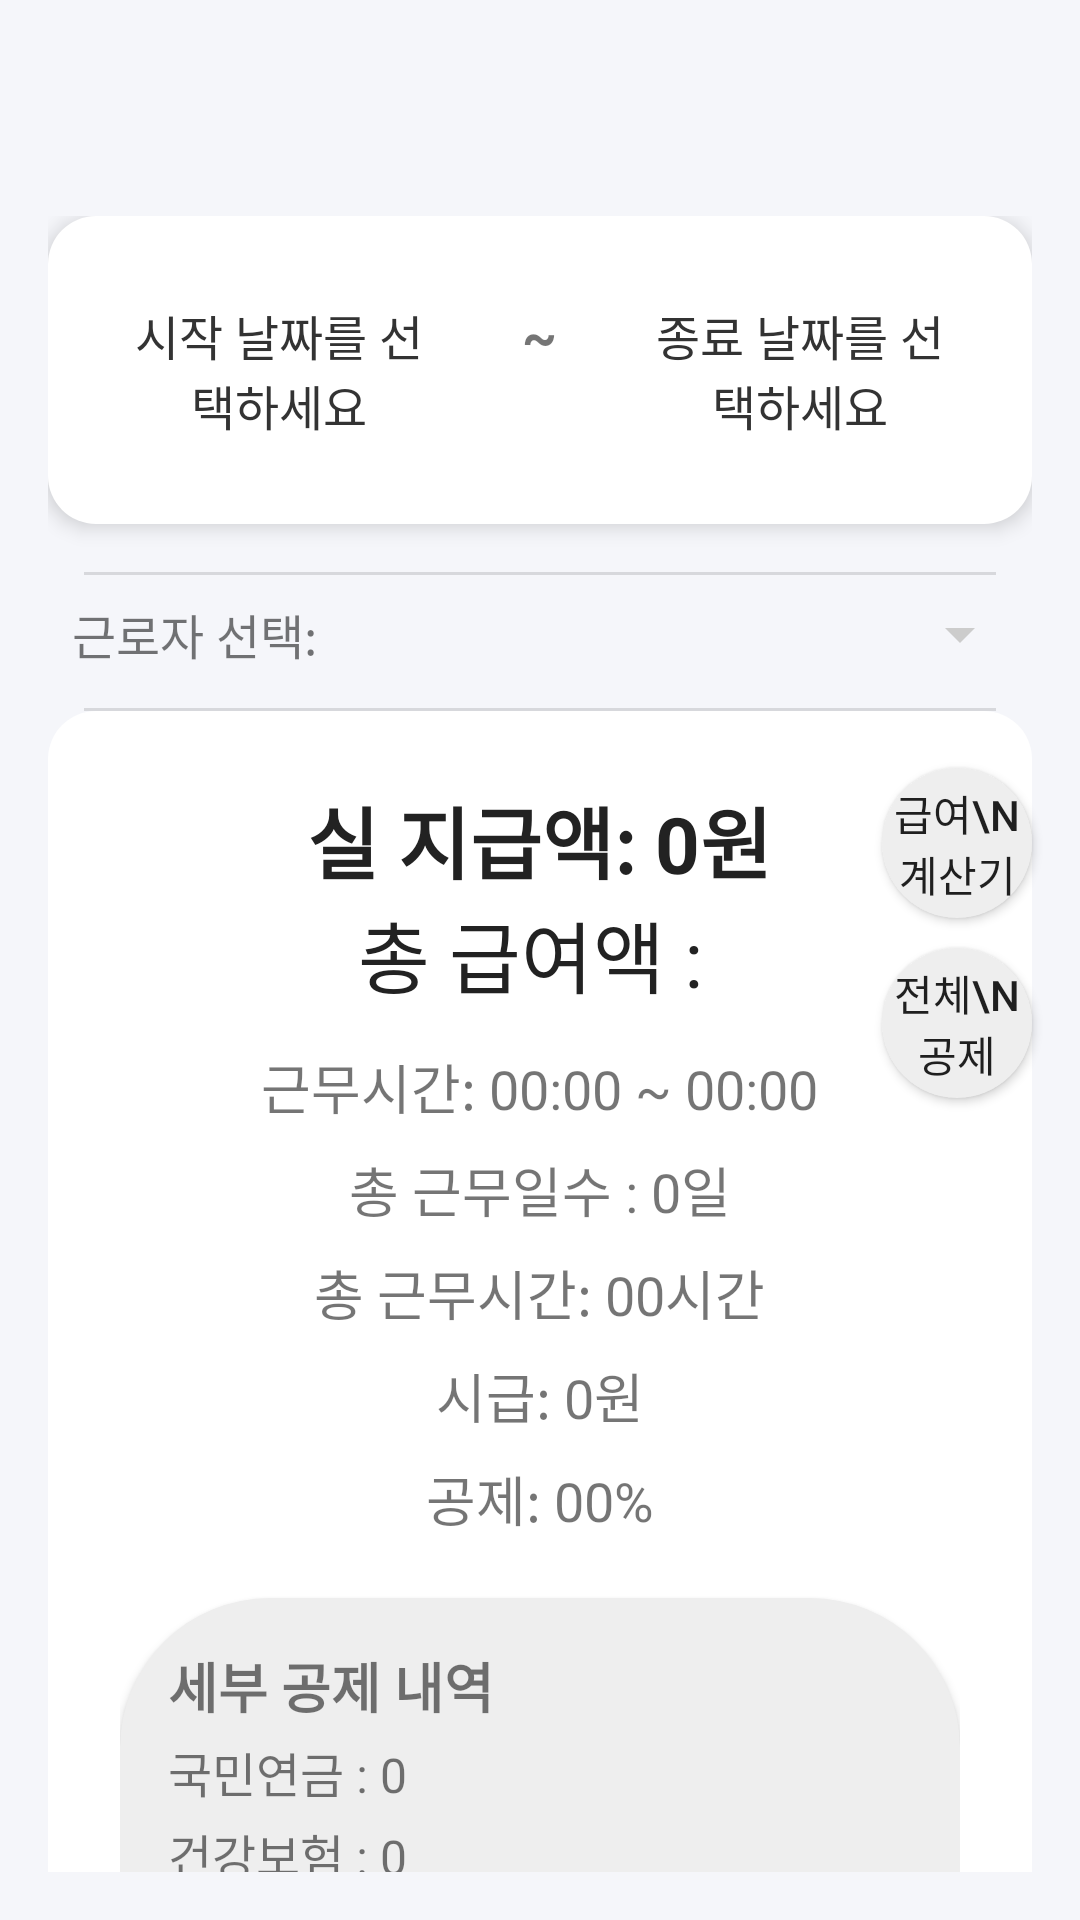

Layout XML and referenced resources for this Android screen:
<!-- AndroidManifest.xml: application theme Theme.Algan -->
<!-- res/layout/fragment_salary.xml -->
<FrameLayout xmlns:android="http://schemas.android.com/apk/res/android"
    android:layout_width="match_parent"
    android:layout_height="match_parent"
    android:background="@color/light_gray_background"
    android:paddingTop="56dp">

    <androidx.core.widget.NestedScrollView
        android:layout_width="match_parent"
        android:layout_height="match_parent"
        android:padding="16dp"
        android:paddingTop="56dp">

        <LinearLayout
            android:layout_width="match_parent"
            android:layout_height="wrap_content"
            android:divider="?android:attr/dividerHorizontal"
            android:dividerPadding="12dp"
            android:orientation="vertical"
            android:paddingBottom="16dp"
            android:showDividers="middle">

            
            <LinearLayout
                android:layout_width="match_parent"
                android:layout_height="wrap_content"
                android:layout_marginBottom="16dp"
                android:background="@drawable/card_bg"
                android:elevation="4dp"
                android:orientation="horizontal"
                android:padding="12dp">

                <TextView
                    android:id="@+id/tvStartDate"
                    android:layout_width="0dp"
                    android:layout_height="wrap_content"
                    android:layout_weight="3"
                    android:background="?android:attr/selectableItemBackground"
                    android:gravity="center"
                    android:padding="16dp"
                    android:text="시작 날짜를 선택하세요"
                    android:textColor="#333"
                    android:textSize="16sp" />

                <TextView
                    android:layout_width="0dp"
                    android:layout_height="wrap_content"
                    android:layout_weight="1"
                    android:gravity="center"
                    android:text="~"
                    android:textSize="18sp"
                    android:textStyle="bold" />

                <TextView
                    android:id="@+id/tvEndDate"
                    android:layout_width="0dp"
                    android:layout_height="wrap_content"
                    android:layout_weight="3"
                    android:background="?android:attr/selectableItemBackground"
                    android:gravity="center"
                    android:padding="16dp"
                    android:text="종료 날짜를 선택하세요"
                    android:textColor="#333"
                    android:textSize="16sp" />
            </LinearLayout>
            
            <LinearLayout
                android:id="@+id/workerSelectionLayout"
                android:layout_width="match_parent"
                android:layout_height="wrap_content"
                android:gravity="center_vertical"
                android:layout_marginBottom="5dp"
                android:orientation="horizontal">

                <TextView
                    android:layout_width="wrap_content"
                    android:layout_height="wrap_content"
                    android:padding="8dp"
                    android:text="근로자 선택:"
                    android:textSize="16sp" />

                <Spinner
                    android:id="@+id/spinnerWorker"
                    android:layout_width="0dp"
                    android:layout_height="wrap_content"
                    android:layout_weight="1"
                    android:backgroundTint="#CCCCCC"
                    android:padding="8dp" />
            </LinearLayout>
            
            <LinearLayout
                android:id="@+id/LinEmp"
                android:layout_width="match_parent"
                android:layout_height="wrap_content"
                android:layout_marginBottom="16dp"
                android:background="@drawable/card_bg"
                android:elevation="2dp"
                android:orientation="vertical"
                android:padding="24dp">

                <TextView
                    android:id="@+id/salaryAmount"
                    android:layout_width="wrap_content"
                    android:layout_height="wrap_content"
                    android:layout_gravity="center"
                    android:text="실 지급액: 0원"
                    android:textAlignment="center"
                    android:textColor="#222"
                    android:textSize="26sp"
                    android:textStyle="bold" />

                <TextView
                    android:id="@+id/tvGrossPay"
                    android:layout_width="wrap_content"
                    android:layout_height="wrap_content"
                    android:layout_gravity="center"
                    android:text="총 급여액 : "
                    android:textAlignment="center"
                    android:textColor="#222"
                    android:textSize="26sp" />

                <TextView
                    android:id="@+id/worktime"
                    android:layout_width="wrap_content"
                    android:layout_height="wrap_content"
                    android:layout_gravity="center"
                    android:layout_marginTop="12dp"
                    android:text="근무시간: 00:00 ~ 00:00"
                    android:textAlignment="center"
                    android:textSize="18sp" />
                <TextView
                    android:id="@+id/workDays"
                    android:layout_width="wrap_content"
                    android:layout_height="wrap_content"
                    android:layout_gravity="center"
                    android:layout_marginTop="8dp"
                    android:text="총 근무일수 : 0일"
                    android:textAlignment="center"
                    android:textSize="18sp" />

                <TextView
                    android:id="@+id/totalWorkHours"
                    android:layout_width="wrap_content"
                    android:layout_height="wrap_content"
                    android:layout_gravity="center"
                    android:layout_marginTop="8dp"
                    android:text="총 근무시간: 00시간"
                    android:textAlignment="center"
                    android:textSize="18sp" />

                <TextView
                    android:id="@+id/hourlyRate"
                    android:layout_width="wrap_content"
                    android:layout_height="wrap_content"
                    android:layout_gravity="center"
                    android:layout_marginTop="8dp"
                    android:text="시급: 0원"
                    android:textAlignment="center"
                    android:textSize="18sp" />

                <TextView
                    android:id="@+id/deductions"
                    android:layout_width="wrap_content"
                    android:layout_height="wrap_content"
                    android:layout_gravity="center"
                    android:layout_marginTop="8dp"
                    android:text="공제: 00%"
                    android:textAlignment="center"
                    android:textSize="18sp" />

                
                <LinearLayout
                    android:layout_width="match_parent"
                    android:layout_height="wrap_content"
                    android:layout_marginTop="20dp"
                    android:background="@drawable/round_view"
                    android:elevation="2dp"
                    android:orientation="vertical"
                    android:padding="16dp">

                    <TextView
                        android:layout_width="wrap_content"
                        android:layout_height="wrap_content"
                        android:text="세부 공제 내역"
                        android:textSize="18sp"
                        android:textStyle="bold" />

                    <TextView
                        android:id="@+id/tvrate1"
                        style="@style/DeductionText"
                        android:text="국민연금 : 0" />

                    <TextView
                        android:id="@+id/tvrate2"
                        style="@style/DeductionText"
                        android:text="건강보험 : 0" />

                    <TextView
                        android:id="@+id/tvrate3"
                        style="@style/DeductionText"
                        android:text="고용보험 : 0" />

                    <TextView
                        android:id="@+id/tvrate4"
                        style="@style/DeductionText"
                        android:text="산재보험 : 0" />

                    <TextView
                        android:id="@+id/tvrate5"
                        style="@style/DeductionText"
                        android:text="장기요양보험 : 0" />

                    <TextView
                        android:id="@+id/tvrate6"
                        style="@style/DeductionText"
                        android:text="소득세 : 0" />

                    <TextView
                        android:id="@+id/tvrate7"
                        style="@style/DeductionText"
                        android:text="기타 : 0" />
                </LinearLayout>
            </LinearLayout>

            
            <LinearLayout
                android:id="@+id/LinOwner"
                android:layout_width="match_parent"
                android:layout_height="wrap_content"
                android:background="@drawable/card_bg"
                android:orientation="vertical"
                android:padding="16dp">



                
                <LinearLayout
                    android:id="@+id/employerSalaryInfo"
                    android:layout_width="match_parent"
                    android:layout_height="wrap_content"
                    android:layout_marginTop="16dp"
                    android:orientation="vertical">

                    <TextView
                        android:id="@+id/employeeSalaryList"
                        android:layout_width="wrap_content"
                        android:layout_height="wrap_content"
                        android:layout_marginBottom="8dp"
                        android:text="급여 내역"
                        android:textSize="18sp"
                        android:textStyle="bold" />

                    <androidx.recyclerview.widget.RecyclerView
                        android:id="@+id/SalaryRecyclerView"
                        android:layout_width="match_parent"
                        android:layout_height="wrap_content"
                        android:divider="@android:color/darker_gray"
                        android:dividerHeight="1dp"
                        android:nestedScrollingEnabled="false" />
                </LinearLayout>
            </LinearLayout>
        </LinearLayout>
    </androidx.core.widget.NestedScrollView>

    
    <android.widget.Button
        android:id="@+id/btnShowSalaryInput"
        android:layout_width="50dp"
        android:layout_height="50dp"
        android:layout_gravity="top|end"
        android:layout_marginTop="200dp"
        android:layout_marginRight="16dp"
        android:background="@drawable/circle_button"
        android:text="급여\n계산기" />
    
    <android.widget.Button
        android:id="@+id/btnShowSalaryInputOwner"
        android:layout_width="50dp"
        android:layout_height="50dp"
        android:layout_gravity="top|end"
        android:layout_marginTop="260dp"
        android:layout_marginRight="16dp"
        android:background="@drawable/circle_button"
        android:text="전체\n공제" />

</FrameLayout>
<!-- resources referenced by this layout -->
<resources>
  <color name="light_gray_background">#F5F6FA</color>
  <!-- drawable card_bg (drawable) -->
  <shape xmlns:android="http://schemas.android.com/apk/res/android"
      android:shape="rectangle">
      <solid android:color="#FFFFFF" />
      <corners android:radius="16dp" />
      <elevation android:height="4dp"/>
  </shape>
  <!-- drawable circle_button (drawable) -->
  <shape xmlns:android="http://schemas.android.com/apk/res/android">
      <solid android:color="@color/noticeboard_background"/>
  
      <corners android:radius="500dp"/>
  </shape>
  <!-- drawable round_view (drawable) -->
  <shape xmlns:android="http://schemas.android.com/apk/res/android">
      <solid android:color="@color/noticeboard_background"/>
      <corners android:radius="50dp"/> 
  </shape>
  <style name="DeductionText">
          <item name="android:layout_width">match_parent</item>
          <item name="android:layout_height">wrap_content</item>
          <item name="android:textSize">16sp</item>
          <item name="android:paddingTop">4dp</item>
      </style>
  <style name="Theme.Algan" parent="Base.Theme.Algan" />
  <color name="noticeboard_background">#EEEEEE</color>
  <style name="Base.Theme.Algan" parent="Theme.MaterialComponents.DayNight.DarkActionBar">
          <item name="colorPrimary">@color/colorPrimary</item>
          <item name="colorPrimaryVariant">@color/colorPrimaryVariant</item>
          <item name="colorAccent">@color/colorAccent</item>
          
          <item name="windowActionBar">false</item>
          <item name="windowNoTitle">true</item>
          
          <item name="android:windowIsTranslucent">true</item>
      </style>
  <color name="colorPrimary">#6200EE</color>
  <color name="colorPrimaryVariant">#3700B3</color>
  <color name="colorAccent">#03DAC5</color>
</resources>
